Dataset: Fruits And Vegetables Classification (GitHub, Murugeshwari1/nutritional_evaluation_in_regional_fruits_and_vegetables). Classes: preserved, unpreserved.

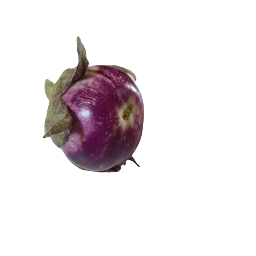
Label: unpreserved

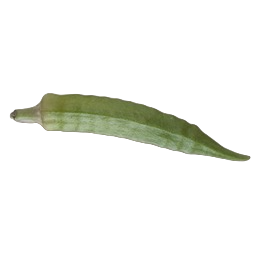
Label: preserved

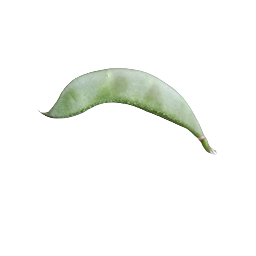
Label: preserved

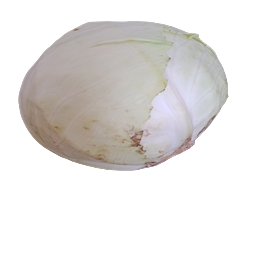
Label: preserved

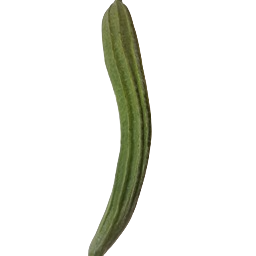
Label: unpreserved

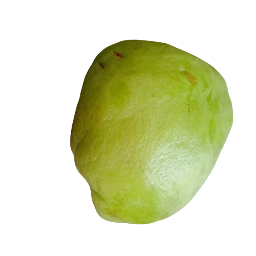
Label: unpreserved
